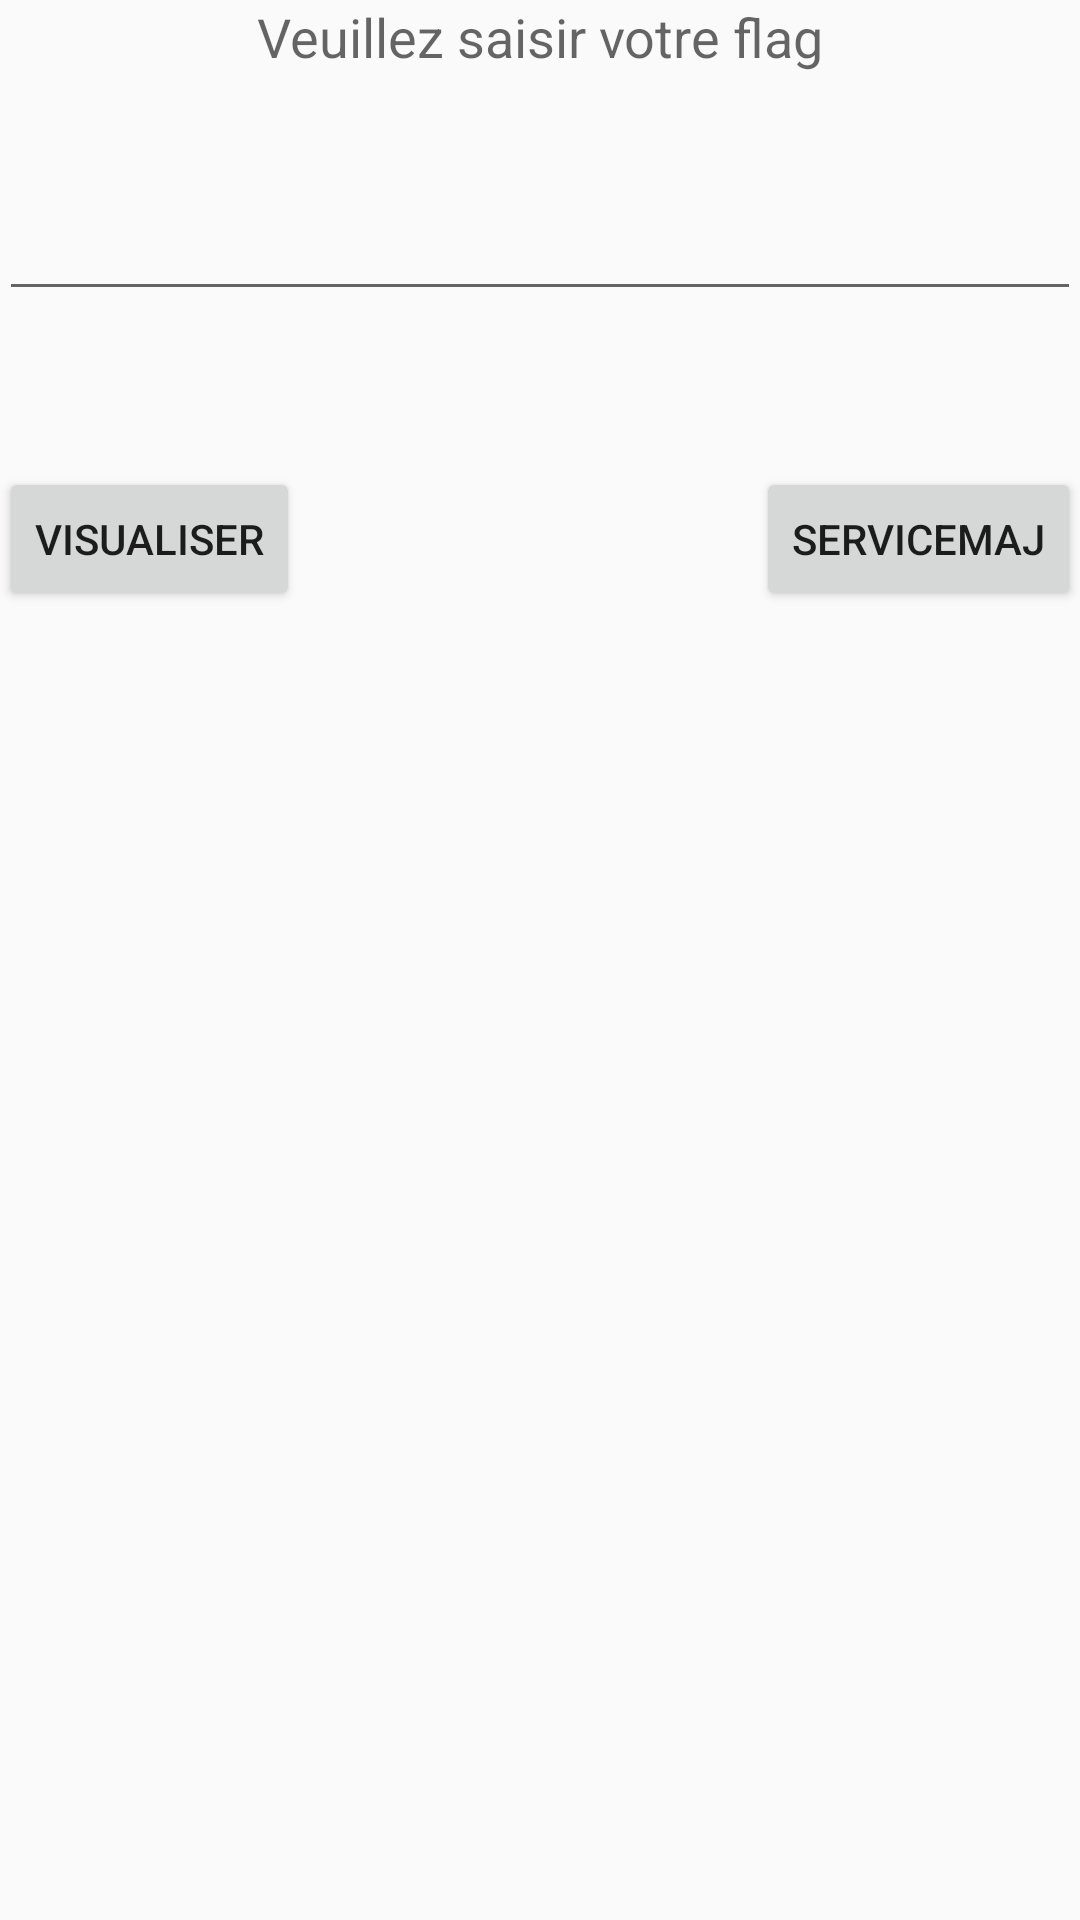

The Android layout XML behind this screen, and the referenced resources:
<!-- AndroidManifest.xml: application theme AppTheme -->
<!-- res/layout/activity_main.xml -->
<RelativeLayout xmlns:android="http://schemas.android.com/apk/res/android"
    xmlns:tools="http://schemas.android.com/tools" android:layout_width="match_parent"
    android:layout_height="match_parent" android:paddingLeft="@dimen/activity_horizontal_margin"
    android:paddingRight="@dimen/activity_horizontal_margin"
    android:paddingTop="@dimen/activity_vertical_margin"
    android:paddingBottom="@dimen/activity_vertical_margin" tools:context="com.esgi.googlenews.MainActivity">

    <TextView
        android:layout_width="wrap_content"
        android:layout_height="wrap_content"
        android:textAppearance="?android:attr/textAppearanceMedium"
        android:text="@string/idSaisie"
        android:id="@+id/textView"
        android:layout_alignParentTop="true"
        android:layout_centerHorizontal="true" />
    <TextView
        android:id="@+id/txtLstItem"
        android:layout_width="match_parent"
        android:layout_height="wrap_content"
        android:gravity="left"
        android:shadowColor="@android:color/black"
        android:shadowRadius="5"
        android:textColor="@android:color/white" />
    <EditText
        android:id="@+id/flag"
        android:layout_width="match_parent"
        android:layout_height="wrap_content"
        android:layout_marginTop="38dp"
        android:layout_below="@+id/textView"
        android:layout_centerHorizontal="true" />

    <Button
        android:layout_width="wrap_content"
        android:layout_height="wrap_content"
        android:text="visualiser"
        android:id="@+id/button"
        android:layout_marginTop="52dp"
        android:layout_below="@+id/flag"
        android:layout_alignParentLeft="true"
        android:layout_alignParentStart="true" />

    <ListView
        android:layout_width="wrap_content"
        android:layout_height="wrap_content"
        android:id="@+id/listView"
        android:layout_below="@+id/button"
        android:layout_centerHorizontal="true"
        android:layout_marginTop="46dp" />

    <Button
        style="?android:attr/buttonStyleSmall"
        android:layout_width="wrap_content"
        android:layout_height="wrap_content"
        android:text="ServiceMAJ"
        android:id="@+id/btnService"
        android:layout_alignTop="@+id/button"
        android:layout_alignParentRight="true"
        android:layout_alignParentEnd="true"
        android:layout_alignBottom="@+id/button" />

</RelativeLayout>
<!-- resources referenced by this layout -->
<resources>
  <string name="idSaisie">Veuillez saisir votre flag</string>
  <style name="AppTheme" parent="Theme.AppCompat.Light">
          <item name="android:actionBarStyle">@style/Theme.AppCompat.NoActionBar</item>
      </style>
</resources>
